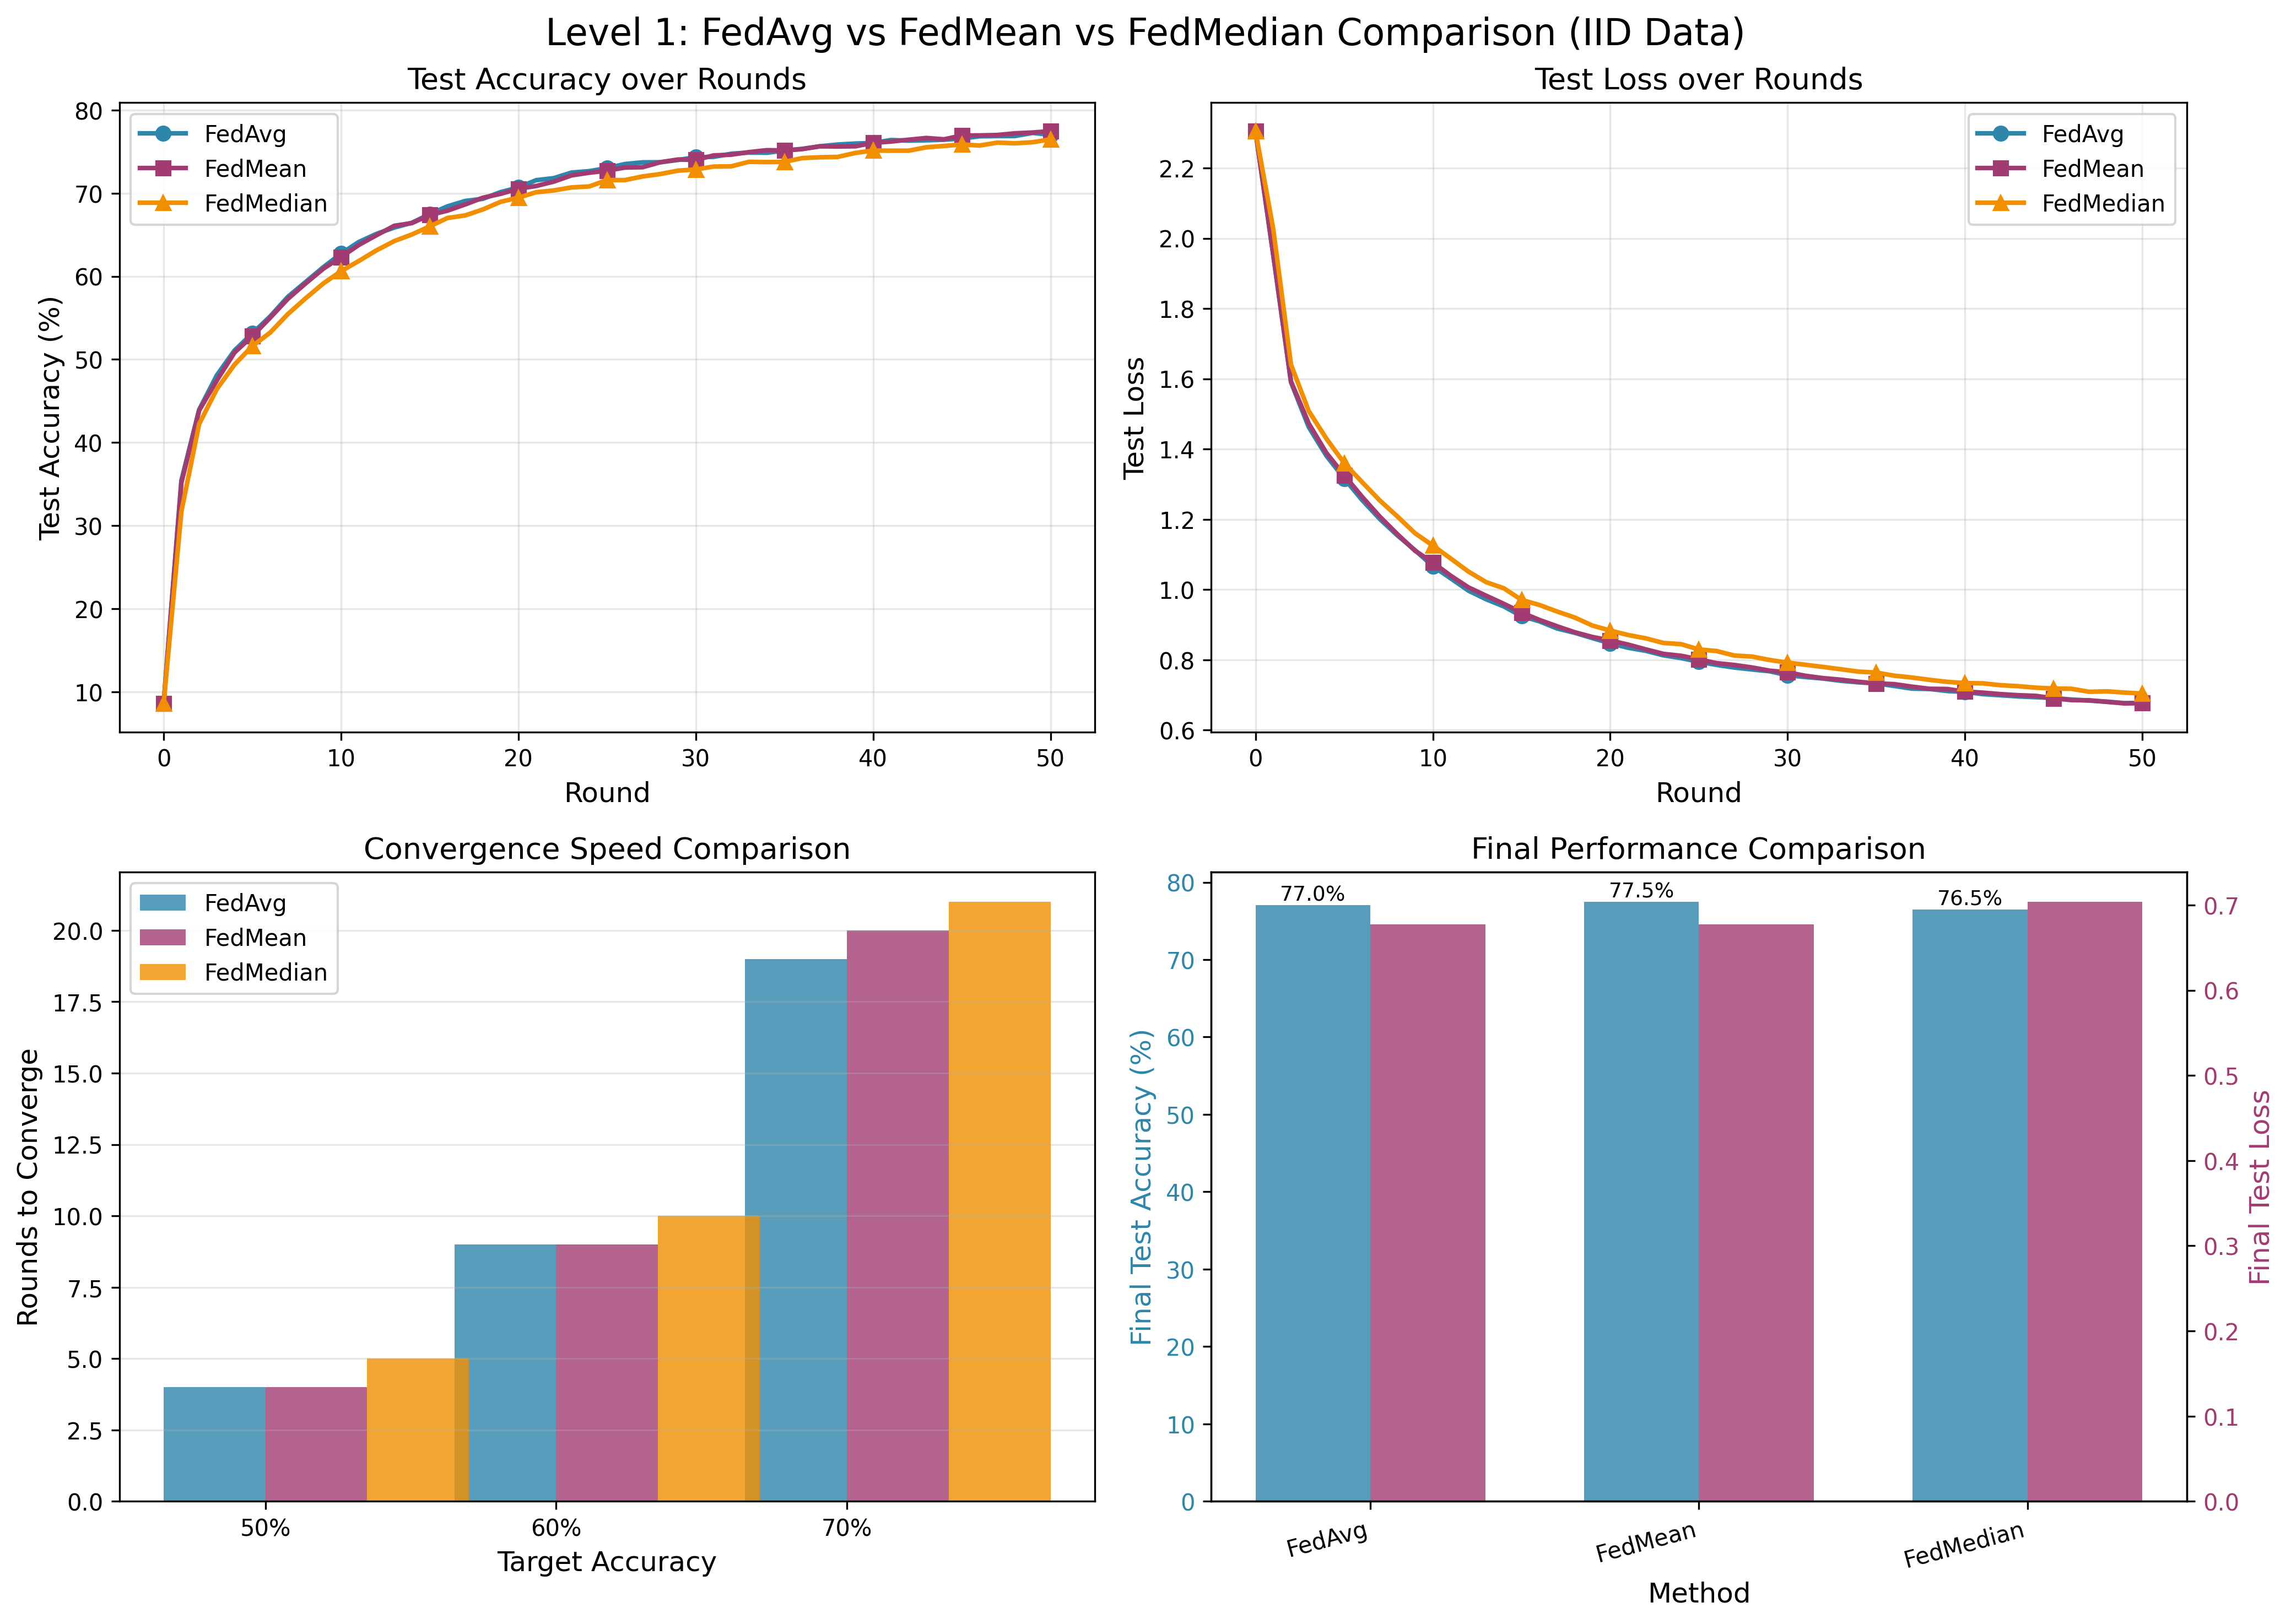

The data file committed next to this chart (first rows):
round, FedAvg_test_acc, FedAvg_test_loss, FedMean_test_acc, FedMean_test_loss, FedMedian_test_acc, FedMedian_test_loss
0, 8.6, 2.305, 8.6, 2.305, 8.6, 2.305
1, 35.45, 1.952, 35.17, 1.953, 31.72, 2.026
2, 43.95, 1.59, 43.86, 1.592, 42.23, 1.64
3, 48.1, 1.463, 47.49, 1.473, 46.44, 1.508
4, 51.09, 1.381, 50.84, 1.389, 49.39, 1.429
5, 53.13, 1.316, 52.81, 1.325, 51.6, 1.36
6, 55.16, 1.255, 55.01, 1.265, 53.22, 1.306
7, 57.53, 1.201, 57.29, 1.208, 55.45, 1.254
8, 59.31, 1.154, 59.14, 1.158, 57.35, 1.208
9, 61.1, 1.112, 60.91, 1.11, 59.14, 1.16
10, 62.73, 1.067, 62.32, 1.077, 60.62, 1.125
11, 64.13, 1.032, 63.77, 1.04, 61.84, 1.088
12, 65.11, 0.997, 64.95, 1.006, 63.13, 1.051
13, 65.87, 0.9724, 66.08, 0.9826, 64.24, 1.021
14, 66.45, 0.9519, 66.41, 0.9594, 65.04, 1.004
15, 67.49, 0.9243, 67.38, 0.9346, 66.01, 0.9705
16, 68.42, 0.9097, 67.9, 0.9137, 67.02, 0.9562
17, 69.07, 0.8892, 68.65, 0.8955, 67.33, 0.9376
18, 69.33, 0.8768, 69.46, 0.8784, 68.05, 0.9203
19, 70.14, 0.8616, 69.93, 0.8649, 68.97, 0.8974
20, 70.69, 0.8471, 70.54, 0.8552, 69.47, 0.8832
21, 71.57, 0.8343, 70.87, 0.8434, 70.12, 0.8707
22, 71.82, 0.8256, 71.4, 0.8297, 70.34, 0.8611
23, 72.49, 0.8127, 72.15, 0.8168, 70.7, 0.848
24, 72.66, 0.8049, 72.47, 0.8114, 70.82, 0.8444
25, 73.03, 0.7943, 72.71, 0.8013, 71.59, 0.8294
26, 73.51, 0.7854, 73.09, 0.7904, 71.58, 0.8249
27, 73.72, 0.7779, 73.13, 0.7853, 72.02, 0.812
28, 73.73, 0.7724, 73.73, 0.7781, 72.31, 0.8092
29, 74.0, 0.7673, 74.06, 0.769, 72.72, 0.7993
30, 74.34, 0.7557, 74.0, 0.7643, 72.86, 0.7919
31, 74.38, 0.751, 74.55, 0.7545, 73.21, 0.7858
32, 74.75, 0.7466, 74.64, 0.7479, 73.24, 0.7797
33, 74.9, 0.7402, 74.95, 0.7433, 73.78, 0.773
34, 74.87, 0.7358, 75.18, 0.7374, 73.75, 0.7664
35, 75.13, 0.7329, 75.15, 0.7328, 73.77, 0.7637
36, 75.34, 0.7256, 75.31, 0.7308, 74.23, 0.7548
37, 75.65, 0.7179, 75.65, 0.7236, 74.33, 0.7496
38, 75.86, 0.7169, 75.62, 0.7174, 74.37, 0.7429
39, 75.98, 0.7111, 75.65, 0.7168, 74.85, 0.7373
40, 76.05, 0.7085, 76.06, 0.7095, 75.14, 0.7337
41, 76.4, 0.7023, 76.22, 0.7066, 75.12, 0.733
42, 76.33, 0.699, 76.44, 0.7023, 75.12, 0.7276
43, 76.37, 0.6957, 76.65, 0.6992, 75.53, 0.7249
44, 76.44, 0.6935, 76.49, 0.6973, 75.69, 0.7206
45, 76.59, 0.691, 76.95, 0.6904, 75.87, 0.7181
46, 76.85, 0.6868, 76.96, 0.6853, 75.74, 0.7175
47, 76.88, 0.6838, 77.01, 0.6848, 76.09, 0.7089
48, 76.89, 0.681, 77.21, 0.6801, 76.01, 0.7101
49, 77.26, 0.6766, 77.31, 0.6758, 76.14, 0.7066
50, 77.04, 0.677, 77.47, 0.677, 76.49, 0.7038
